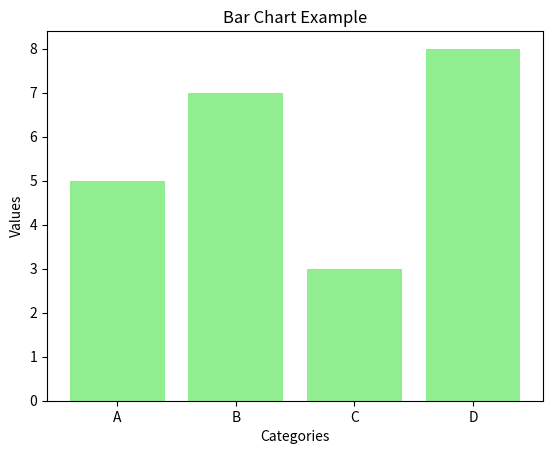

Python code for this plot:
import matplotlib.pyplot as plt

categories = ['A', 'B', 'C', 'D']
values = [5, 7, 3, 8]

plt.bar(categories, values, color='lightgreen')

plt.title("Bar Chart Example")
plt.xlabel("Categories")
plt.ylabel("Values")

plt.show()
